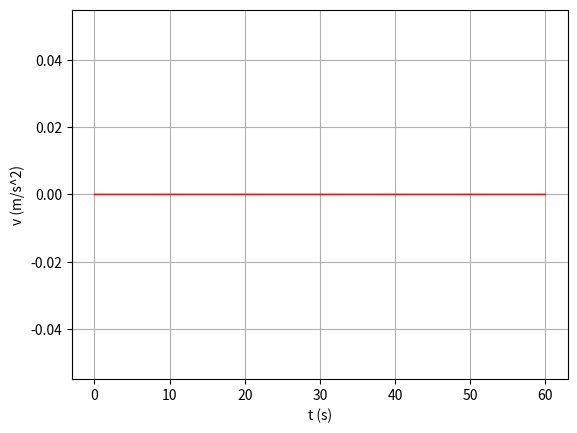

Write the Python code that produced this figure.
# -*- coding: utf-8 -*-
"""
Created on Tue May  9 23:07:23 2023

@author: pedro
"""
#%% Importar libraries e diretorio para figuras

import matplotlib.pyplot as plt
import numpy as np
import sympy as sy
import os

dir_figs = './figures/'
if not os.path.exists(dir_figs): 
    os.mkdir(dir_figs)
    
#%% Método de Euler Cromer (Complexo com RA) - Movimento Harmónico Simples


t0 = 0
tf = 60
dt = 0.001

g = 9.8
x0 = 0 
v0 = 0  


m = 1.5  # kg
k = 1.2   # Constante elástica
c = -0.01 # N/m^2

Nt = int(np.ceil((tf - t0) / dt) + 1)

t = np.linspace(t0, tf, Nt)


x = np.zeros((Nt,)) # np.zeros((Nt,2))  faria com 2 colunas
x[0] = x0  

v = np.zeros((Nt,))
v[0] = v0

a = np.zeros((Nt,))

Ep = np.zeros((Nt,))


# Método de Euler Cromer
for i in range(Nt - 1):


    a[i]=-k* x[i] / m  - 3 * c * (x[i]**2) / m  # Fx = -k * x(t) --> a = -k/m * x(t)

    
    v[i+1]=v[i]+a[i]*dt
    
    
    x[i+1]=x[i]+v[i+1]*dt
    
    
    Ep[i] = (1/2) * k * (x[i]**2) + c * (x[i]**3)
    


# Plotting

plt.plot(t, x, '-r', linewidth=1) # Reta



plt.xlabel('t (s)')
plt.ylabel('v (m/s^2)')
plt.grid()


#%% Gravar em PNG 


plt.savefig(dir_figs+'2.png') # Save the graph in png

plt.show() 

# Abrir um separador com o grafico
# Tools > Preferences > IPython console > Graphics > Graphics Backend > Backend: Automatic
